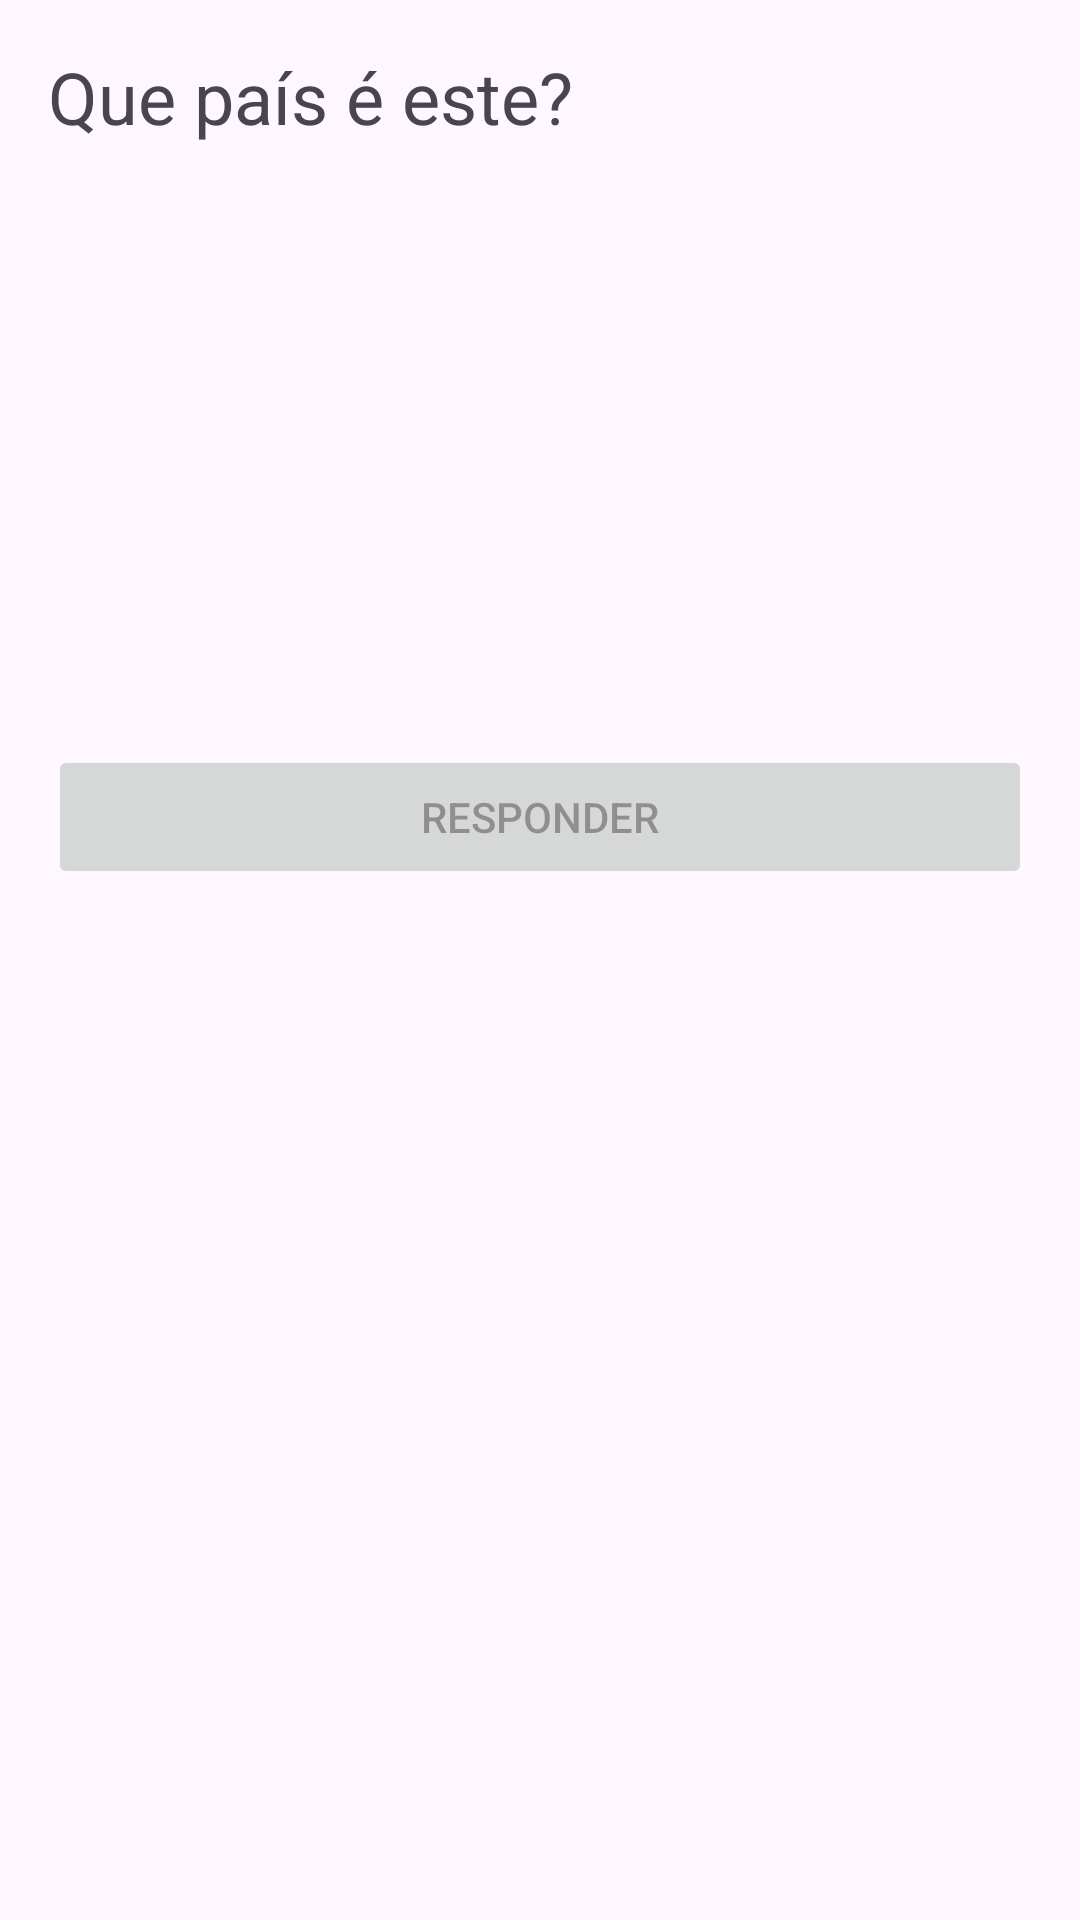

The Android layout XML behind this screen, and the referenced resources:
<!-- AndroidManifest.xml: application theme Theme.Quizdasbandeiras -->
<!-- res/layout/activity_quiz.xml -->
<LinearLayout
    xmlns:android="http://schemas.android.com/apk/res/android"
    android:layout_width="match_parent"
    android:layout_height="match_parent"
    android:orientation="vertical"
    android:padding="16dp">

    <TextView
        android:layout_width="wrap_content"
        android:layout_height="wrap_content"
        android:text="Que país é este?"
        android:textSize="24sp" />

    <ImageView
        android:id="@+id/ivBandeira"
        android:layout_width="match_parent"
        android:layout_height="200dp"
        android:contentDescription="@string/bandeira" />

    <RadioGroup
        android:id="@+id/rgAlternativas"
        android:layout_width="match_parent"
        android:layout_height="wrap_content">
        
    </RadioGroup>

    <Button
        android:id="@+id/btnResponder"
        android:layout_width="match_parent"
        android:layout_height="wrap_content"
        android:text="Responder"
        android:enabled="false" />
</LinearLayout>
<!-- resources referenced by this layout -->
<resources>
  <string name="bandeira">Bandeira</string>
  <style name="Theme.Quizdasbandeiras" parent="Base.Theme.Quizdasbandeiras" />
  <style name="Base.Theme.Quizdasbandeiras" parent="Theme.Material3.DayNight.NoActionBar">
          
          
      </style>
</resources>
